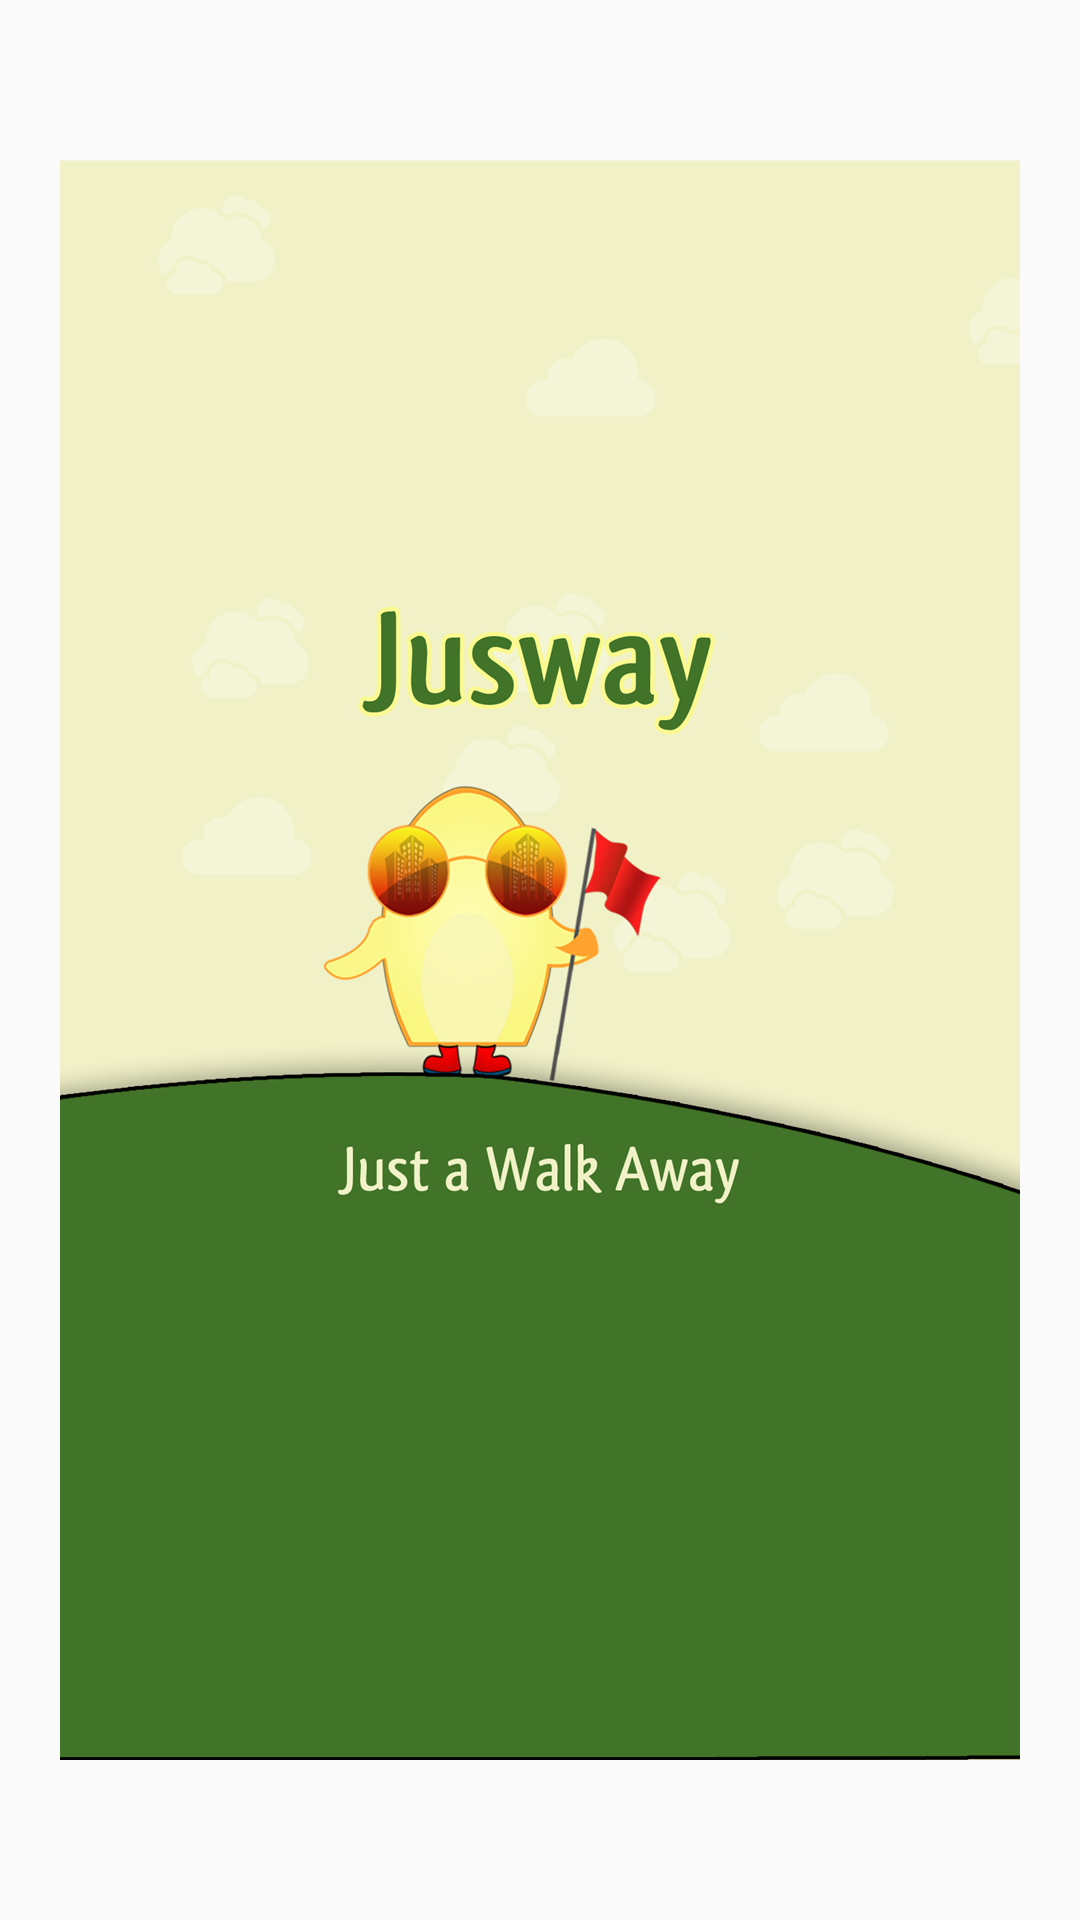

Here is an Android app screen rendered from its layout file. Give the layout XML and the strings, colors and styles it references.
<!-- AndroidManifest.xml: activity theme AppTheme.NoActionBar -->
<!-- res/layout/activity_splash.xml -->
<?xml version="1.0" encoding="utf-8"?>
<RelativeLayout xmlns:android="http://schemas.android.com/apk/res/android"
    android:layout_width="match_parent"
    android:layout_height="match_parent" >

    <ImageView
        android:id="@+id/imgLogo"
        android:layout_width="wrap_content"
        android:layout_height="wrap_content"
        android:layout_centerInParent="true"
        android:src="@drawable/screen"
        android:scaleType="fitXY"/>

</RelativeLayout>
<!-- resources referenced by this layout -->
<resources>
  <!-- drawable screen: png bitmap (drawable-hdpi, 69445 bytes) -->
  <style name="AppTheme.NoActionBar">
          <item name="windowActionBar">false</item>
          <item name="android:windowTranslucentStatus" tools:targetApi="kitkat">false</item>
          <item name="windowNoTitle">true</item>
      </style>
</resources>
